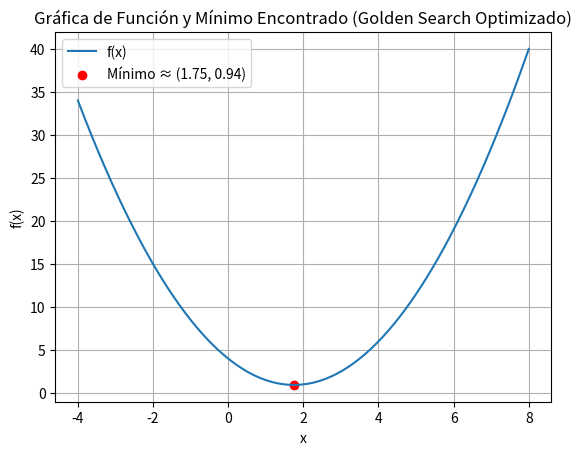

Write the Python code that produced this figure.
# ## Algoritmo Golden Search Optimizado

import matplotlib.pyplot as plt
import numpy as np
from math import sqrt

# Definir el rango inicial de búsqueda [a0, b0]
Rango = [-4, 8]
a0, b0 = Rango[0], Rango[1]  # Extraer los límites inferior y superior

# Calcular la proporción áurea (φ) y su complemento (ρ)
# φ = (√5 - 1)/2 ≈ 0.618 (proporción áurea)
# ρ = 1 - φ ≈ 0.382
fi = ((-1 + sqrt(5)) / 2)  # φ (phi) - razón áurea
ro = 1 - fi  # ρ (rho) - complemento de la razón áurea

# Parámetros del algoritmo
presicion = 0.0001  # Precisión deseada para la convergencia
ciclo = 0  # Contador de iteraciones


# Función objetivo que queremos minimizar: f(x) = (x-2)² + 0.5*x
def funcion(x):
    return (x - 2) ** 2 + (0.5 * x)


# Encabezado de la tabla de resultados (corregido para el método de la sección dorada)
print(
    f"{'Ciclo':<6}{'a0':<10}{'b0':<10}{'delta':<10}{'Ro delta':<12}{'Fi delta':<12}{'a1':<10}{'b1':<10}{'f(a1)':<12}{'f(b1)':<12}{'Estado':<12}")
print("-" * 110)

# Inicialización de los puntos y evaluación inicial de la función
# (FUERA del bucle para optimizar - solo se calculan una vez al inicio)
a1 = a0 + ro * (b0 - a0)  # Punto a 38.2% del intervalo (ρ)
b1 = a0 + fi * (b0 - a0)  # Punto a 61.8% del intervalo (φ)
fa1, fb1 = funcion(a1), funcion(b1)  # Evaluar la función en los puntos iniciales

# Bucle principal del algoritmo de la sección dorada OPTIMIZADO
while b0 - a0 > presicion:  # Continuar mientras el intervalo sea mayor que la precisión

    # Comparar los valores de la función en los puntos a1 y b1
    if fa1 > fb1:  # Usamos los valores precalculados fa1 y fb1
        # Si f(a1) > f(b1), el mínimo está en [a1, b0]
        a0 = a1  # Descartar el subintervalo izquierdo [a0, a1]
        a1 = b1  # Reutilizar b1 como nuevo a1 (OPTIMIZACIÓN CLAVE)
        fa1 = fb1  # Reutilizar el valor de función ya calculado
        # Calcular solo el nuevo punto b1
        b1 = a0 + fi * (b0 - a0)
        fb1 = funcion(b1)  # Evaluar la función solo en el nuevo punto
        estado = "Decrece"  # La función está decreciendo hacia la derecha

    else:
        # Si f(a1) <= f(b1), el mínimo está en [a0, b1]
        b0 = b1  # Descartar el subintervalo derecho [b1, b0]
        b1 = a1  # Reutilizar a1 como nuevo b1 (OPTIMIZACIÓN CLAVE)
        fb1 = fa1  # Reutilizar el valor de función ya calculado
        # Calcular solo el nuevo punto a1
        a1 = a0 + ro * (b0 - a0)
        fa1 = funcion(a1)  # Evaluar la función solo en el nuevo punto
        estado = "Crece"  # La función está creciendo hacia la derecha

    ciclo += 1  # Incrementar el contador de iteraciones

    # Imprimir resultados de la iteración actual
    print(
        f"{ciclo:<6}{a0:<10.4f}{b0:<10.4f}{(b0 - a0):<10.4f}{ro * (b0 - a0):<12.4f}{fi * (b0 - a0):<12.4f}{a1:<10.4f}{b1:<10.4f}{fa1:<12.4f}{fb1:<12.4f}{estado}")

# Una vez alcanzada la precisión deseada, calcular el mínimo aproximado
xmin = (a0 + b0) / 2  # Tomar el punto medio del intervalo final como aproximación
ymin = funcion(xmin)  # Evaluar la función en el punto mínimo

# Mostrar el resultado final
print(f"Mínimo en x ≈ {xmin}, f(x) ≈ {funcion(xmin)}")

# Crear visualización de la función y el mínimo encontrado
x = np.linspace(Rango[0], Rango[1], 400)  # Generar 400 puntos en el rango original
y = funcion(x)  # Calcular los valores de la función en esos puntos

# Configurar y mostrar la gráfica
plt.plot(x, y, label="f(x)")  # Graficar la función
plt.scatter(xmin, ymin, color="red", label=f'Mínimo ≈ ({xmin:.2f}, {ymin:.2f})')  # Marcar el mínimo
plt.title("Gráfica de Función y Mínimo Encontrado (Golden Search Optimizado)")  # Título del gráfico
plt.xlabel("x")  # Etiqueta del eje X
plt.ylabel("f(x)")  # Etiqueta del eje Y
plt.legend()  # Mostrar leyenda
plt.grid(True)  # Activar grid
plt.show()  # Mostrar el gráfico
